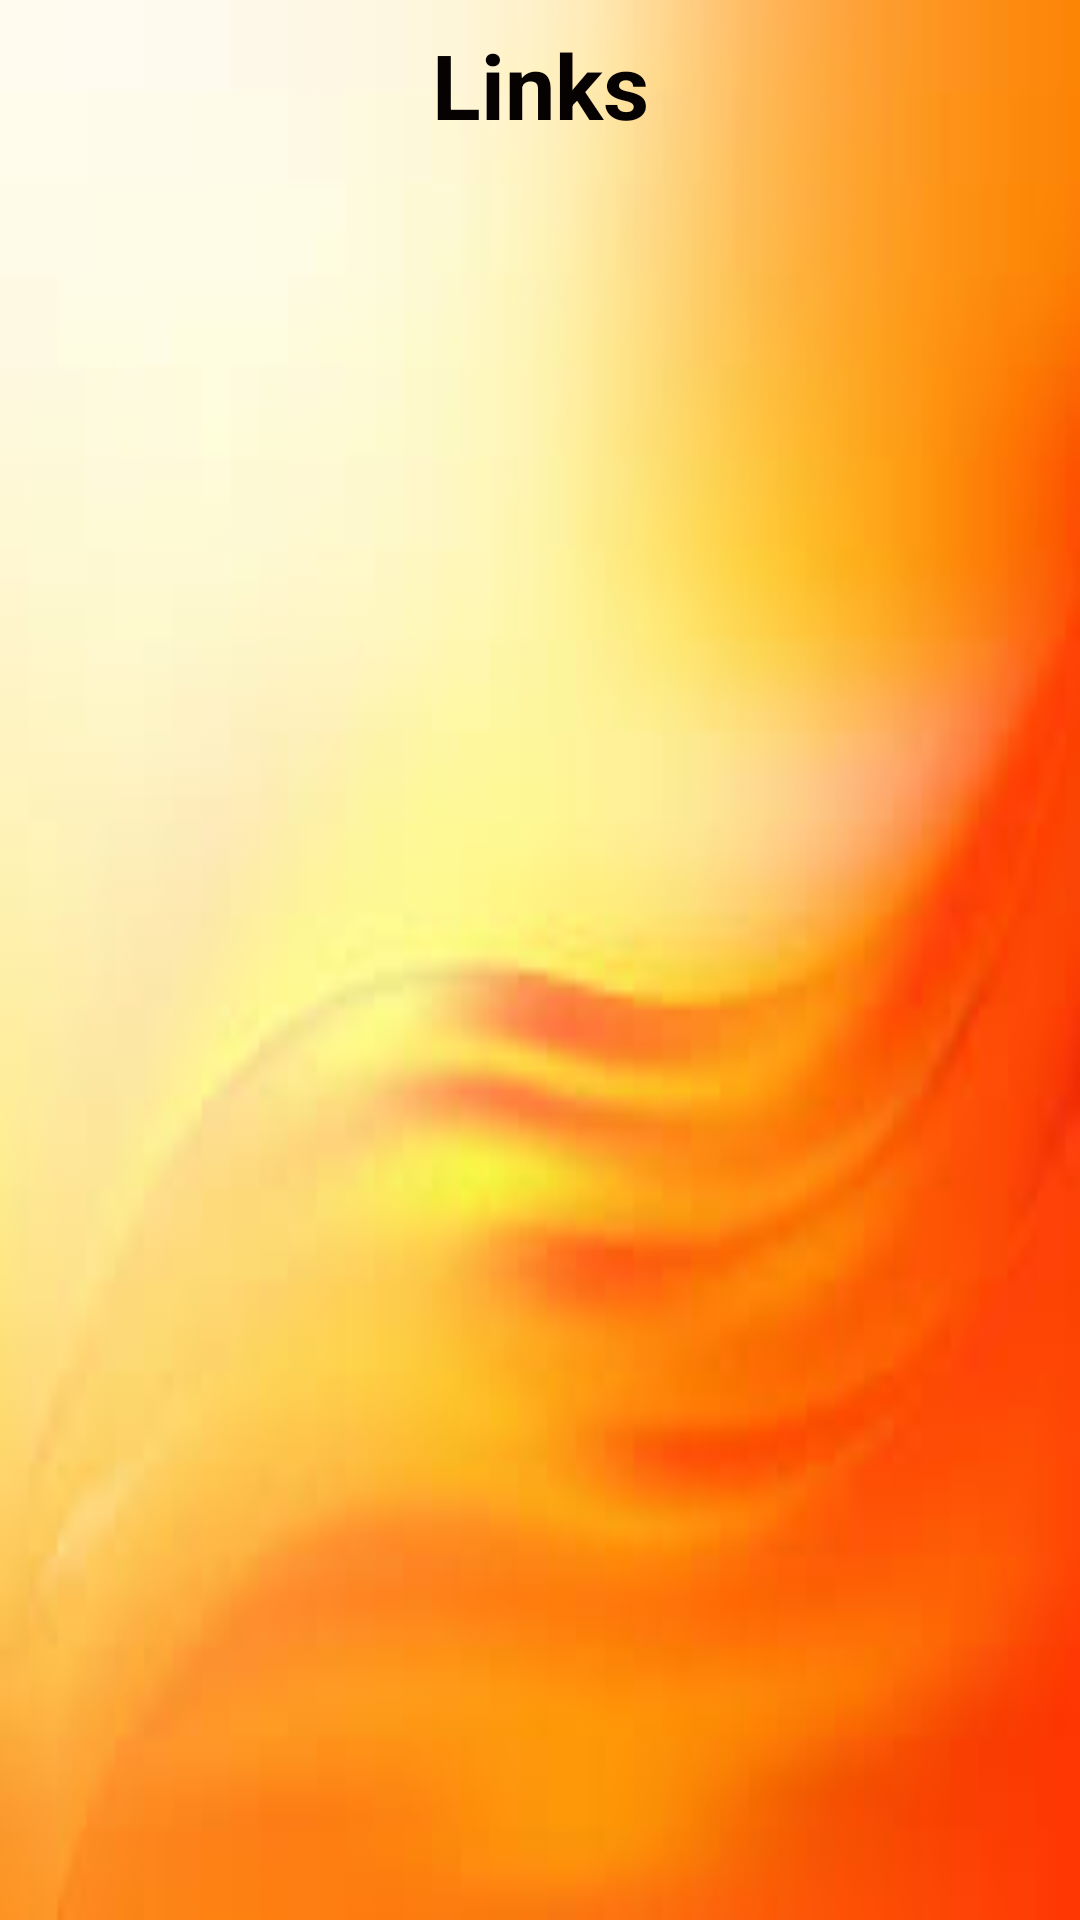

This screen was rendered from an Android layout file. Write that file and the resources it references.
<!-- AndroidManifest.xml: application theme Theme.CloudProject -->
<!-- res/layout/activity_add_link.xml -->
<?xml version="1.0" encoding="utf-8"?>
<LinearLayout xmlns:android="http://schemas.android.com/apk/res/android"
    xmlns:app="http://schemas.android.com/apk/res-auto"
    xmlns:tools="http://schemas.android.com/tools"
    android:layout_width="match_parent"
    android:layout_height="match_parent"
    android:orientation="vertical"
    android:layout_gravity="center"
    tools:context=".AddLink"
    android:background="@drawable/orangebackground">

    <LinearLayout
        android:orientation="vertical"
        android:layout_width="match_parent"
        android:layout_height="wrap_content"
        android:gravity="center">
        <LinearLayout
            android:orientation="horizontal"
            android:padding="8dp"
            android:layout_width="match_parent"
            android:layout_height="match_parent">
            <RelativeLayout
                android:layout_width="match_parent"
                android:layout_height="match_parent">

                <ImageView
                    android:id="@+id/addLink"
                    android:layout_width="50dp"
                    android:layout_height="50dp"
                    android:layout_alignParentEnd="true"
                    android:layout_marginStart="5dp"
                    android:layout_marginTop="5dp"
                    android:layout_marginEnd="5dp"
                    android:layout_marginBottom="5dp"
                    android:padding="1dp"
                    android:src="@drawable/ic_baseline_add_box_24" />

                <TextView
                    android:layout_width="match_parent"
                    android:layout_height="wrap_content"
                    android:gravity="center"
                    android:text="Links"
                    android:textColor="#070202"
                    android:textSize="30sp"
                    android:textStyle="bold" />

            </RelativeLayout>
        </LinearLayout>
    </LinearLayout>


    <LinearLayout
        android:layout_width="match_parent"
        android:layout_height="match_parent"
        android:layout_gravity="top"
        android:orientation="vertical">

        <TextView
            android:id="@+id/link1"
            android:layout_width="match_parent"
            android:layout_height="wrap_content"
            android:gravity="center"
            android:textSize="25sp"
            android:text=""/>




    </LinearLayout>

</LinearLayout>
<!-- resources referenced by this layout -->
<resources>
  <!-- drawable orangebackground: jpg bitmap (drawable-v24, 3983 bytes) -->
  <style name="Theme.CloudProject" parent="Theme.MaterialComponents.DayNight.DarkActionBar">
          
          <item name="colorPrimary">@color/purple_500</item>
          <item name="colorPrimaryVariant">@color/purple_700</item>
          <item name="colorOnPrimary">@color/white</item>
          
          <item name="colorSecondary">@color/teal_200</item>
          <item name="colorSecondaryVariant">@color/teal_700</item>
          <item name="colorOnSecondary">@color/black</item>
          
          <item name="android:statusBarColor" tools:targetApi="l">?attr/colorPrimaryVariant</item>
          
      </style>
  <!-- not gathered from this repository: default colours our renderer supplied (Android Studio template values) -->
  <color name="purple_500">#FF6200EE</color>
  <color name="purple_700">#FF3700B3</color>
  <color name="teal_200">#FF03DAC5</color>
  <color name="teal_700">#FF018786</color>
  <color name="black">#FF000000</color>
  <color name="white">#FFFFFFFF</color>
</resources>
